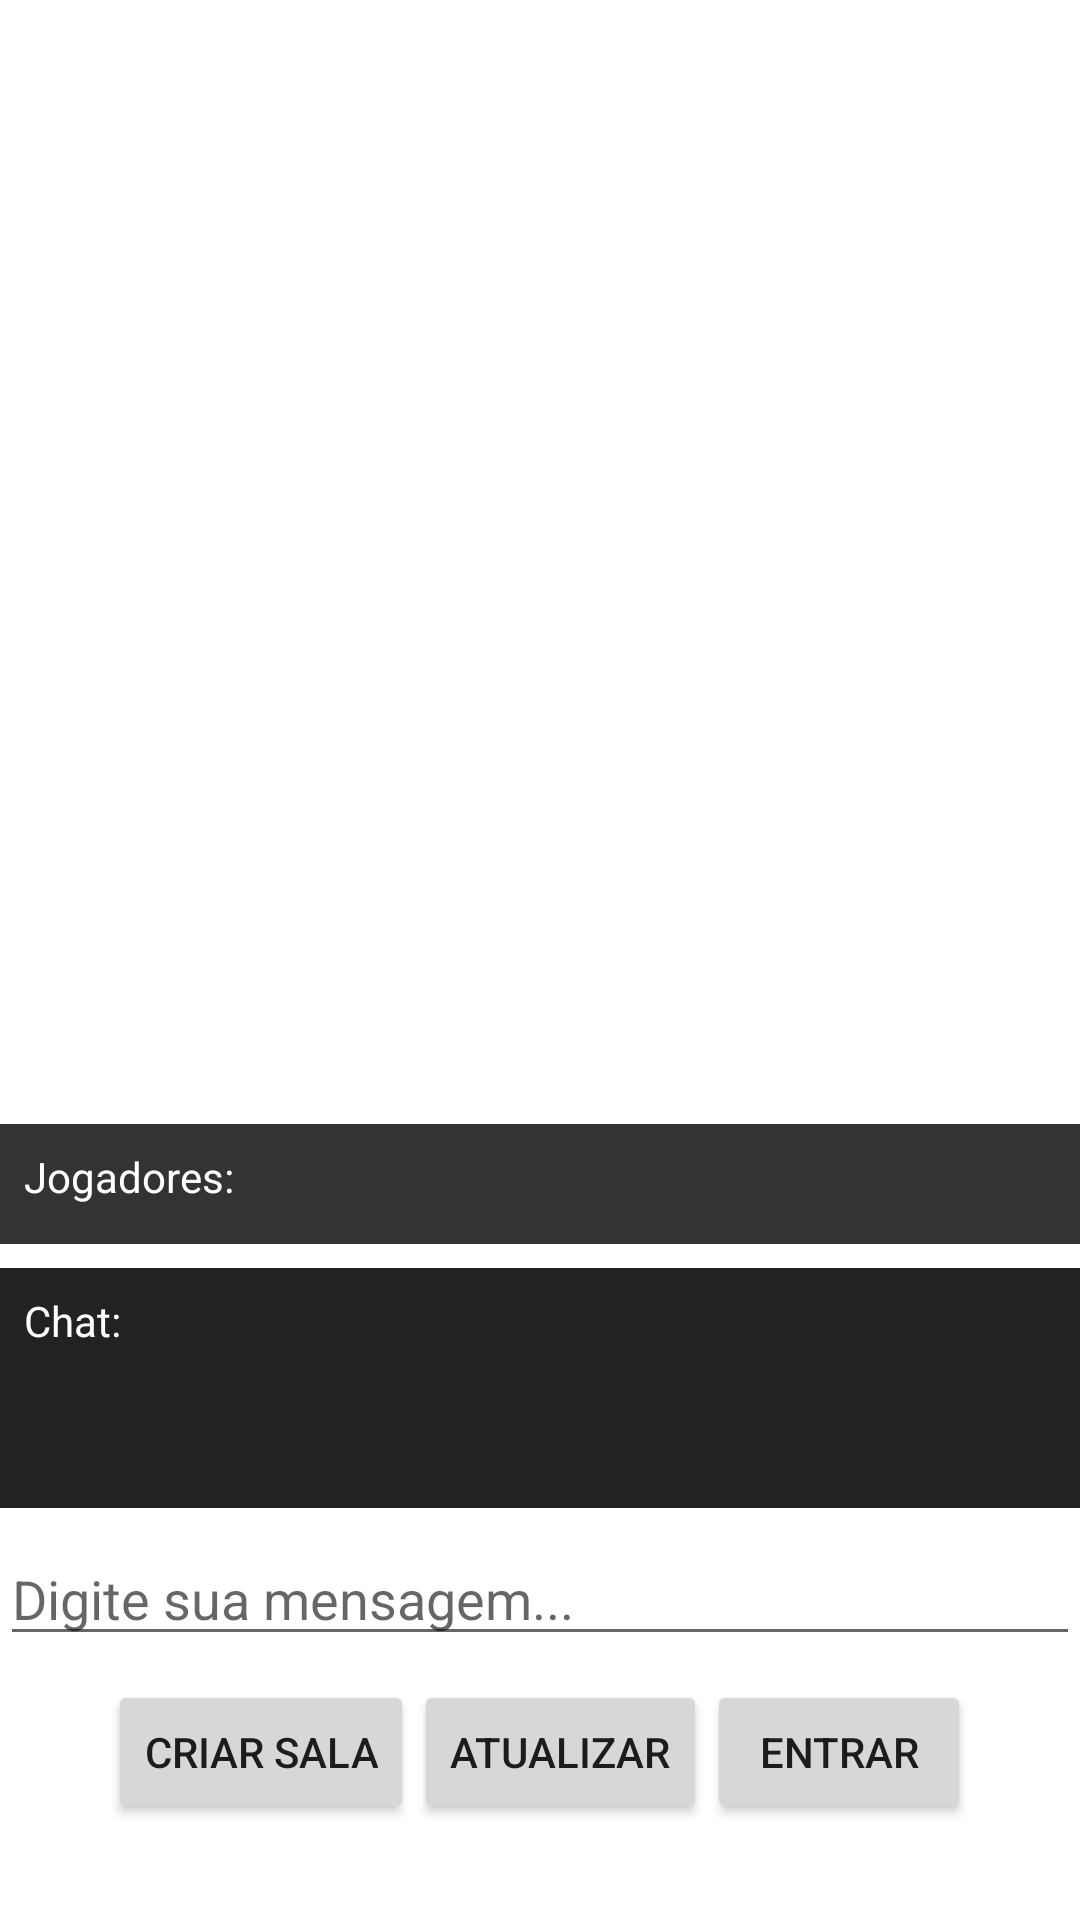

Write the Android layout XML for this screen, with the resource values it uses.
<!-- AndroidManifest.xml: application theme Theme.MageVoice -->
<!-- res/layout/activity_lobby.xml -->
<?xml version="1.0" encoding="utf-8"?>
<androidx.constraintlayout.widget.ConstraintLayout xmlns:android="http://schemas.android.com/apk/res/android"
    xmlns:app="http://schemas.android.com/apk/res-auto"
    android:layout_width="match_parent"
    android:layout_height="match_parent">

    <TextView
        android:id="@+id/lobby_title"
        android:layout_width="wrap_content"
        android:layout_height="wrap_content"
        android:text="Salas Disponíveis"
        android:textSize="24sp"
        android:textColor="@android:color/white"
        app:layout_constraintTop_toTopOf="parent"
        app:layout_constraintStart_toStartOf="parent"
        app:layout_constraintEnd_toEndOf="parent"
        android:layout_marginTop="32dp" />

    <androidx.recyclerview.widget.RecyclerView
        android:id="@+id/recyclerViewRooms"
        android:layout_width="0dp"
        android:layout_height="0dp"
        app:layout_constraintTop_toBottomOf="@id/lobby_title"
        app:layout_constraintBottom_toTopOf="@id/lobby_controls"
        app:layout_constraintStart_toStartOf="parent"
        app:layout_constraintEnd_toEndOf="parent"
        android:layout_marginTop="16dp"
        android:layout_marginBottom="16dp" />

    <LinearLayout
        android:id="@+id/lobby_controls"
        android:layout_width="0dp"
        android:layout_height="wrap_content"
        android:orientation="horizontal"
        app:layout_constraintBottom_toBottomOf="parent"
        app:layout_constraintStart_toStartOf="parent"
        app:layout_constraintEnd_toEndOf="parent"
        android:gravity="center"
        android:layout_marginBottom="32dp">

        <Button
            android:id="@+id/buttonCreateRoom"
            android:layout_width="wrap_content"
            android:layout_height="wrap_content"
            android:text="Criar Sala" />

        <Button
            android:id="@+id/buttonRefreshRooms"
            android:layout_width="wrap_content"
            android:layout_height="wrap_content"
            android:text="Atualizar" />
        <Button
            android:id="@+id/buttonJoinRoom"
            android:layout_width="wrap_content"
            android:layout_height="wrap_content"
            android:text="Entrar" />
    </LinearLayout>

    <EditText
        android:id="@+id/editTextChat"
        android:layout_width="0dp"
        android:layout_height="wrap_content"
        android:hint="Digite sua mensagem..."
        app:layout_constraintBottom_toTopOf="@id/lobby_controls"
        app:layout_constraintStart_toStartOf="parent"
        app:layout_constraintEnd_toEndOf="parent"
        android:layout_marginBottom="8dp" />

    <TextView
        android:id="@+id/textViewChat"
        android:layout_width="0dp"
        android:layout_height="80dp"
        android:text="Chat:"
        android:background="#222"
        android:textColor="@android:color/white"
        android:padding="8dp"
        app:layout_constraintBottom_toTopOf="@id/editTextChat"
        app:layout_constraintStart_toStartOf="parent"
        app:layout_constraintEnd_toEndOf="parent"
        android:layout_marginBottom="8dp" />

    <TextView
        android:id="@+id/textViewPlayers"
        android:layout_width="0dp"
        android:layout_height="40dp"
        android:text="Jogadores:"
        android:background="#333"
        android:textColor="@android:color/white"
        android:padding="8dp"
        app:layout_constraintBottom_toTopOf="@id/textViewChat"
        app:layout_constraintStart_toStartOf="parent"
        app:layout_constraintEnd_toEndOf="parent"
        android:layout_marginBottom="8dp" />

    <ProgressBar
        android:id="@+id/progressBarLobby"
        android:layout_width="wrap_content"
        android:layout_height="wrap_content"
        android:visibility="gone"
        app:layout_constraintTop_toTopOf="parent"
        app:layout_constraintEnd_toEndOf="parent"
        android:layout_marginTop="8dp"
        android:layout_marginEnd="16dp" />

</androidx.constraintlayout.widget.ConstraintLayout>
<!-- resources referenced by this layout -->
<resources>
  <style name="Theme.MageVoice" parent="Theme.MaterialComponents.DayNight.DarkActionBar">
          
          <item name="colorPrimary">@color/purple_500</item>
          <item name="colorPrimaryVariant">@color/purple_700</item>
          <item name="colorOnPrimary">@color/white</item>
          
          <item name="colorSecondary">@color/teal_200</item>
          <item name="colorSecondaryVariant">@color/teal_700</item>
          <item name="colorOnSecondary">@color/black</item>
          
          <item name="android:statusBarColor">?attr/colorPrimaryVariant</item>
          
      </style>
  <!-- not gathered from this repository: default colours our renderer supplied (Android Studio template values) -->
  <color name="purple_500">#FF6200EE</color>
  <color name="purple_700">#FF3700B3</color>
  <color name="teal_200">#FF03DAC5</color>
  <color name="teal_700">#FF018786</color>
  <color name="black">#FF000000</color>
  <color name="white">#FFFFFFFF</color>
</resources>
